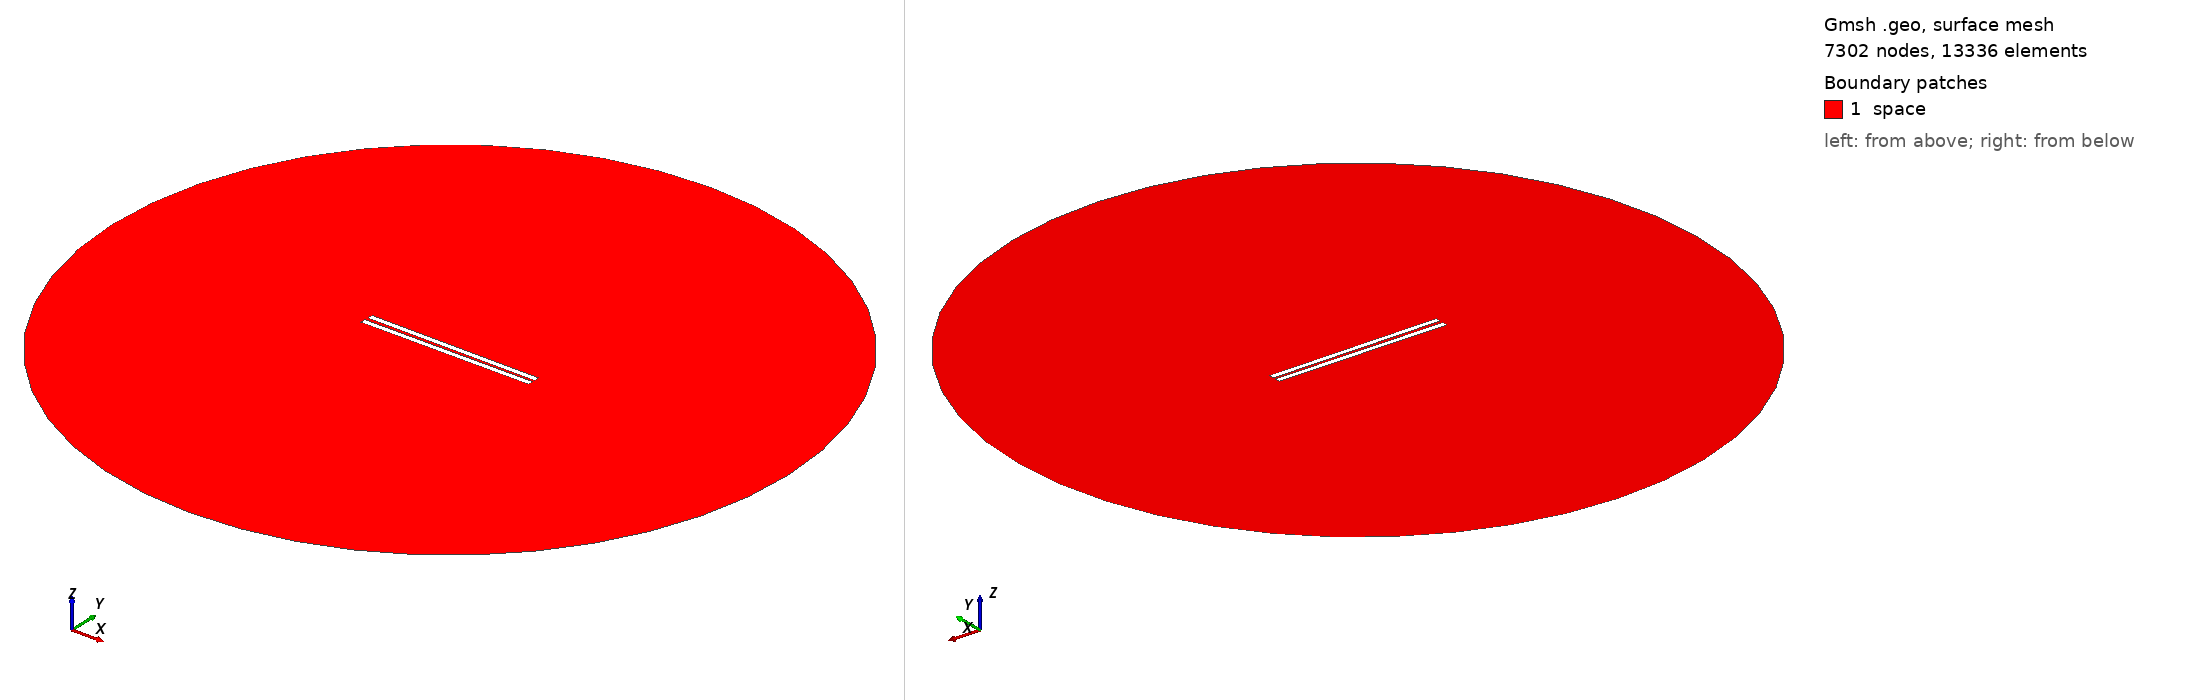

Gmsh geometry script, surface-meshed: 7302 nodes, 13336 surface elements. Boundary patches (legend numbers): 1 space. Left view from above one corner, right view from below the opposite corner. Legend entries are the model's physical surfaces. The drawing asked Gmsh for element sizes between 1% and 20% of the model's largest extent; the script's own settings can give other sizes.

=== 527.geo (drawn) ===
// Set the geometry kernel
SetFactory("OpenCASCADE");

//---------------------------------------
// Rectangles
//---------------------------------------

// Rectangle 1 (top)
Point(1) = {-49.62222222222222, 0.8611111111111112, 0, 1.0};
Point(2) = {49.62222222222222, 0.8611111111111112, 0, 1.0};
Point(3) = {49.62222222222222, 4.105555555555555, 0, 1.0};
Point(4) = {-49.62222222222222, 4.105555555555555, 0, 1.0};

Line(1) = {1, 2};
Line(2) = {2, 3};
Line(3) = {3, 4};
Line(4) = {4, 1};

Line Loop(1) = {1, 2, 3, 4};
Plane Surface(1) = {1};

Rotate { {0, 0, 1}, {0,  0.8611111111111112,  0}, -0.006 } {
  Surface{1};
}

// Rectangle 2 (bottom)
Point(5) = {-49.62222222222222, -0.8611111111111112, 0, 1.0};
Point(6) = {49.62222222222222, -0.8611111111111112, 0, 1.0};
Point(7) = {49.62222222222222, -4.105555555555555, 0, 1.0};
Point(8) = {-49.62222222222222, -4.105555555555555, 0, 1.0};

Line(5) = {5, 6};
Line(6) = {6, 7};
Line(7) = {7, 8};
Line(8) = {8, 5};

Line Loop(2) = {5, 6, 7, 8};
Plane Surface(2) = {2}; 


//---------------------------------------
// Circle
//---------------------------------------

// Define points
Point(9) = {0, 0, 0};        // Center
Point(10) = {200, 0, 0};     // Start point
Point(11) = {0, 200, 0};     // 90 degrees
Point(12) = {-200, 0, 0};    // 180 degrees
Point(13) = {0, -200, 0};    // 270 degrees

// Define circle arcs (each needs start, center, end)
Circle(9) = {10, 9, 11};
Circle(10) = {11, 9, 12};
Circle(11) = {12, 9, 13};
Circle(12) = {13, 9, 10};

// Define curve loop and surface if needed
Curve Loop(3) = {9, 10, 11, 12};
Surface(3) = {3};

//---------------------------------------
// Define Physical Groups
//---------------------------------------                

//--- Physical Curves
// Physical groups for boundaries
Physical Line("force_segment", 10) = {1};
Physical Line("upper_plate", 11) = {2, 3, 4};
Physical Line("lower_plate", 12) = {5, 6, 7, 8};
Physical Line("boundary", 20) = {9, 10, 11, 12};

// Subtract Rectangles from Circle
BooleanDifference{ Surface{3}; Delete; }{ Surface{1}; Surface{2}; Delete; }
//--- Physical Surfaces
Physical Surface("space", 30) = {3};


//---------------------------------------
// Fine mesh near the plates
//--------------------------------------- 

// Define a distance field for mesh refinement
Field[1] = Distance;
Field[1].CurvesList = {1, 2, 3, 4, 5, 6, 7, 8};  // Rectangle curves
Field[1].NumPointsPerCurve = 200;

c = 0.3;
// Define threshold field to control mesh size based on distance to attractor
Field[2] = Threshold;
Field[2].IField = 1;
Field[2].LcMin = c; // Minimum element size near the attractor
Field[2].LcMax = 100*c;  // Maximum element size away from the attractor
Field[2].DistMin = 0.01;
Field[2].DistMax = 40;

Background Field = 2;

//---------------------------------------
// 6. Generate the Mesh
//---------------------------------------
Mesh 2;  // 2D mesh generation
